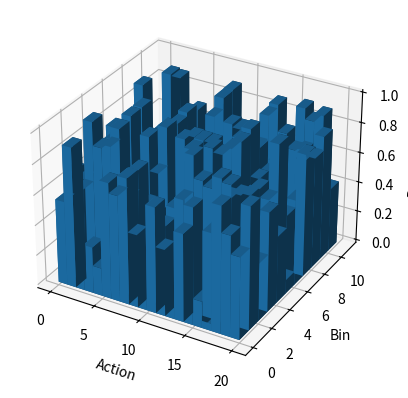

Generate this figure with matplotlib:
import itertools
import matplotlib.pyplot as plt

import numpy as np
from scipy import stats

# setup the figure and axes
fig = plt.figure()
ax1 = fig.add_subplot(projection='3d')

# fake data
_x = np.arange(20)
_y = np.arange(11)
_xx, _yy = np.meshgrid(_x, _y)
x, y = _xx.ravel(), _yy.ravel()

top = np.random.random(x.shape)
bottom = np.zeros_like(top)
width = depth = 1

ax1.bar3d(x, y, bottom, width, depth, top, shade=True)
ax1.set_xlabel("Action")
ax1.set_ylabel("Bin")
ax1.set_zlabel("Probability")

plt.savefig("multicat.pdf", format="pdf", bbox_inches='tight')
plt.show()
